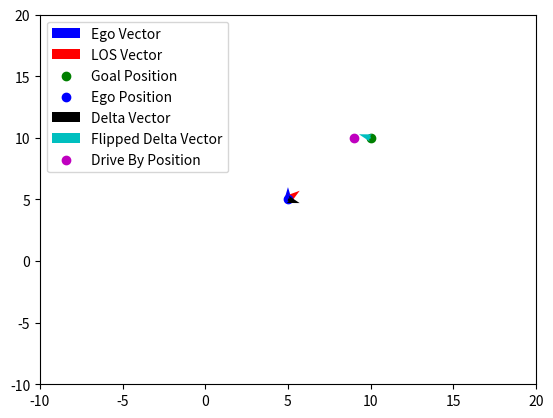

Write Python code to recreate this figure.
import numpy as np
"""
Need to figure out which direction I should have the drive by at 
Compute the unit vector direction of the ego vehicle
Compute the los unit vector direction of the target
Compute the cross product of los to ego 


If user sets a goal position and an omnidirectinal effector, we want to offset 
the location of the omnidirectional effector be to the left or right 
of the goal position depending on direction of the goal position.

If the goal position is to the left of the ego vehicle, then the omnidirectional effector
- 
"""

# def drive_by_direction(goal_position):
#     pass


def find_driveby_direction(goal_position:np.ndarray, current_position:np.ndarray, 
                            heading_rad:float, effector_range:float):
    """
    Finds the lateral offset directions of the omnidirectional effector
    """    
    # los_unit_vector = np.array([np.cos(los_target), np.sin(los_target)])
    ego_unit_vector = np.array([np.cos(heading_rad), np.sin(heading_rad)])
    
    #swap the direction sign to get the normal vector
    drive_by_vector_one = np.array([ego_unit_vector[1], -ego_unit_vector[0]])
    drive_by_vector_two = np.array([-ego_unit_vector[1], ego_unit_vector[0]])
    
    #pick the one closer to the current position
    distance_one = np.linalg.norm(current_position - (goal_position + drive_by_vector_one))
    distance_two = np.linalg.norm(current_position - (goal_position + drive_by_vector_two))
    
    if distance_one < distance_two:
        drive_by_vector = drive_by_vector_one
    else:
        drive_by_vector = drive_by_vector_two
        
    #apply to goal position
    drive_by_position = goal_position + drive_by_vector
    
    return drive_by_position

goal_position = np.array([10, 10])
ego_position = np.array([5, 5])
ego_heading = np.deg2rad(90)

#compute the unit vector of the ego vehicle
ego_unit_vector = np.array([np.cos(ego_heading), np.sin(ego_heading)])   

#compute the unit vector of the target 
los = np.arctan2(goal_position[1] - ego_position[1], goal_position[0] - ego_position[0])
los_unit_vector = np.array([np.cos(los), np.sin(los)])

#from ego to los
delta_vector = los_unit_vector - ego_unit_vector
print("Ego Unit Vector: ", ego_unit_vector)
print("LOS Unit Vector: ", los_unit_vector)
print("Delta Vector: ", delta_vector)
difference = np.dot(ego_unit_vector, los_unit_vector)

#flip the delta_vector and put it on the goal position
flipped_delta = -delta_vector
#multiply by R 
effector_range = 5
#flipped_delta = flipped_delta * 

drive_by_position = find_driveby_direction(goal_position, ego_position, ego_heading, effector_range)
print("Drive By Position: ", drive_by_position)

#cross product of the two vectors
cross_product = np.cross(ego_unit_vector, los_unit_vector)

# if cross product is positive, then the target is to the left of the ego vehicle
if cross_product > 0:
    print("Target is to the left of the ego vehicle")
    
    #if its to the left of the ego vehicle, then the ego vehicle should drive by to the right
else:
    print("Target is to the right of the ego vehicle")
# if cross product is negative, then the target is to the right of the ego vehicle

print("Cross Product: ", cross_product)

#plot the vectors 
import matplotlib.pyplot as plt
from mpl_toolkits.mplot3d import Axes3D

#plot 2d 
fig, ax = plt.subplots()
ax.quiver(ego_position[0], ego_position[1], ego_unit_vector[0], ego_unit_vector[1], 
          angles='xy', scale_units='xy', scale=1, color='b', label='Ego Vector')

ax.quiver(ego_position[0], ego_position[1], los_unit_vector[0], los_unit_vector[1], 
          angles='xy', scale_units='xy', scale=1, color='r', label='LOS Vector')

ax.scatter(goal_position[0], goal_position[1], color='g', label='Goal Position')
ax.scatter(ego_position[0], ego_position[1], color='b', label='Ego Position')

#plot the delta vector
ax.quiver(ego_position[0], ego_position[1], delta_vector[0], delta_vector[1], 
          angles='xy', scale_units='xy', scale=1, color='k', label='Delta Vector')

#plot the flipped delta vector
ax.quiver(goal_position[0], goal_position[1], flipped_delta[0], flipped_delta[1], 
          angles='xy', scale_units='xy', scale=1, color='c', label='Flipped Delta Vector')

#plot the drive by position
ax.scatter(drive_by_position[0], drive_by_position[1], color='m', label='Drive By Position')

ax.set_xlim(-10, 20)
ax.set_ylim(-10, 20)

ax.legend()
plt.show()